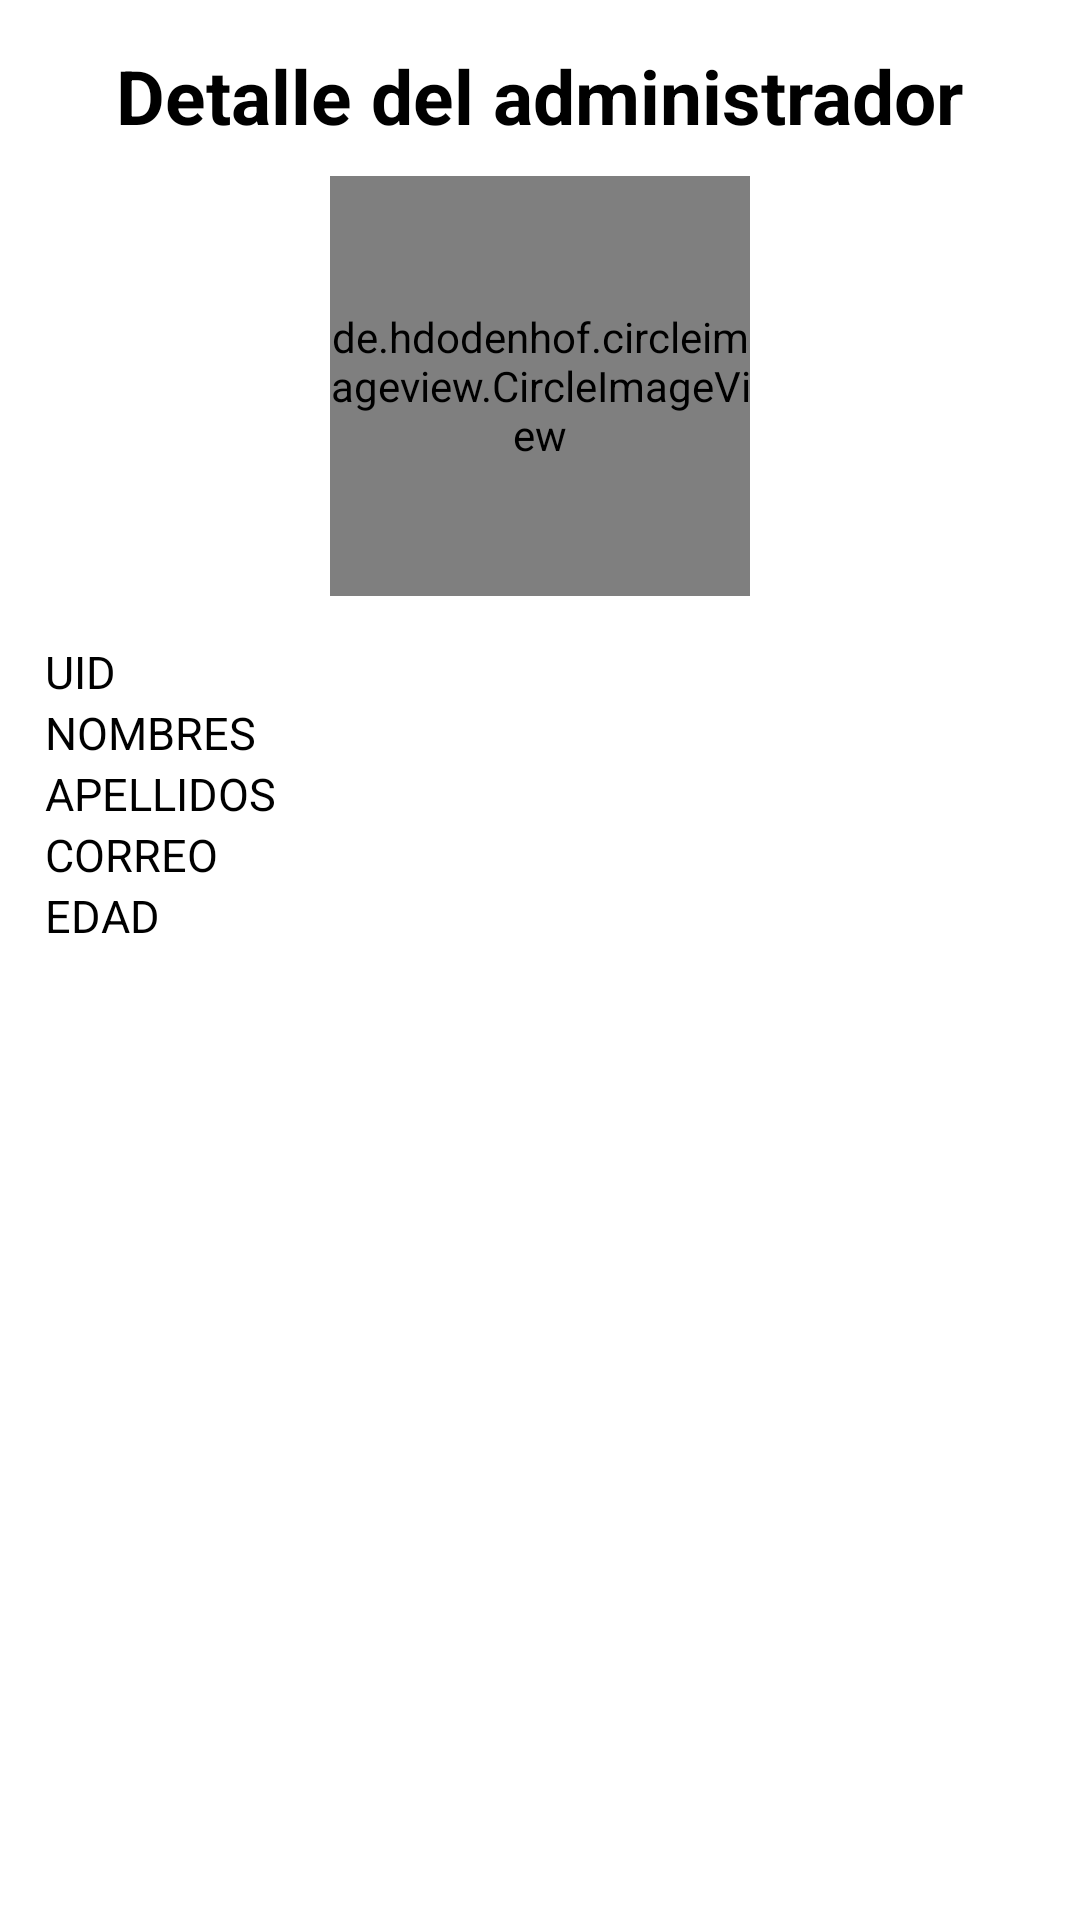

Here is an Android app screen rendered from its layout file. Give the layout XML and the strings, colors and styles it references.
<!-- AndroidManifest.xml: application theme AppTheme -->
<!-- res/layout/activity_detalle_administrador.xml -->
<?xml version="1.0" encoding="utf-8"?>
<RelativeLayout
    xmlns:android="http://schemas.android.com/apk/res/android"
    xmlns:app="http://schemas.android.com/apk/res-auto"
    xmlns:tools="http://schemas.android.com/tools"
    android:layout_width="match_parent"
    android:layout_height="match_parent"
    android:background="#fff"
    tools:context=".Detalle.Detalle_Administrador">
    
    <androidx.appcompat.widget.LinearLayoutCompat
        android:layout_width="match_parent"
        android:layout_height="wrap_content"
        android:padding="15dp"
        android:orientation="vertical">

        <TextView
            android:text="@string/DetalleTXT"
            android:layout_width="wrap_content"
            android:layout_height="wrap_content"
            android:layout_gravity="center"
            android:textColor="#000"
            android:textStyle="bold"
            android:textSize="25sp"/>

        <de.hdodenhof.circleimageview.CircleImageView
            android:id="@+id/ImagenDetalleAdmin"
            android:layout_width="140dp"
            android:layout_height="140dp"
            android:scaleType="centerCrop"
            android:layout_gravity="center"
            android:src="@drawable/admin_item"
            android:layout_marginTop="10dp"/>

        <TextView
            android:id="@+id/UidDetalleAdmin"
            android:text="@string/UidDetalleAdmin"
            android:layout_width="wrap_content"
            android:layout_height="wrap_content"
            android:layout_marginTop="15dp"
            android:textColor="#000"
            android:textSize="15sp"/>

        <TextView
            android:id="@+id/NombresDetalleAdmin"
            android:text="@string/NombresDetalleAdmin"
            android:layout_width="wrap_content"
            android:layout_height="wrap_content"
            android:textColor="#000"
            android:textSize="15sp"/>

        <TextView
            android:id="@+id/ApellidosDetalleAdmin"
            android:text="@string/ApellidosDetalleAdmin"
            android:layout_width="wrap_content"
            android:layout_height="wrap_content"
            android:textColor="#000"
            android:textSize="15sp"/>

        <TextView
            android:id="@+id/CorreoDetalleAdmin"
            android:text="@string/CorreoDetalleAdmin"
            android:layout_width="wrap_content"
            android:layout_height="wrap_content"
            android:textColor="#000"
            android:textSize="15sp"/>

        <TextView
            android:id="@+id/EdadDetalleAdmin"
            android:text="@string/EdadDetalleAdmin"
            android:layout_width="wrap_content"
            android:layout_height="wrap_content"
            android:textColor="#000"
            android:textSize="15sp"/>


    </androidx.appcompat.widget.LinearLayoutCompat>

</RelativeLayout>
<!-- resources referenced by this layout -->
<resources>
  <string name="ApellidosDetalleAdmin">APELLIDOS</string>
  <string name="CorreoDetalleAdmin">CORREO</string>
  <string name="DetalleTXT">Detalle del administrador</string>
  <string name="EdadDetalleAdmin">EDAD</string>
  <string name="NombresDetalleAdmin">NOMBRES</string>
  <string name="UidDetalleAdmin">UID</string>
</resources>
